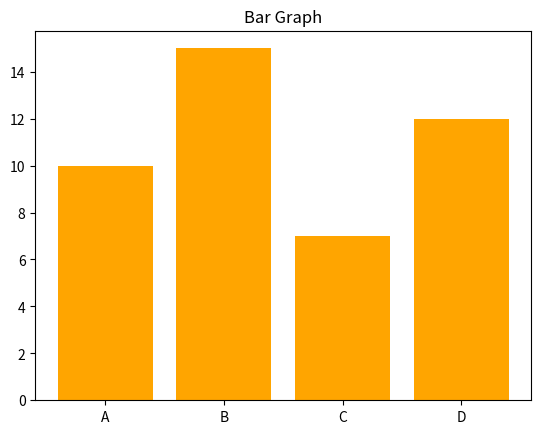

Source code (Python):
import matplotlib.pyplot as plt
x = ['A', 'B', 'C', 'D']
y = [10, 15, 7, 12]
plt.bar(x, y, color='orange')
plt.title("Bar Graph")
plt.show()